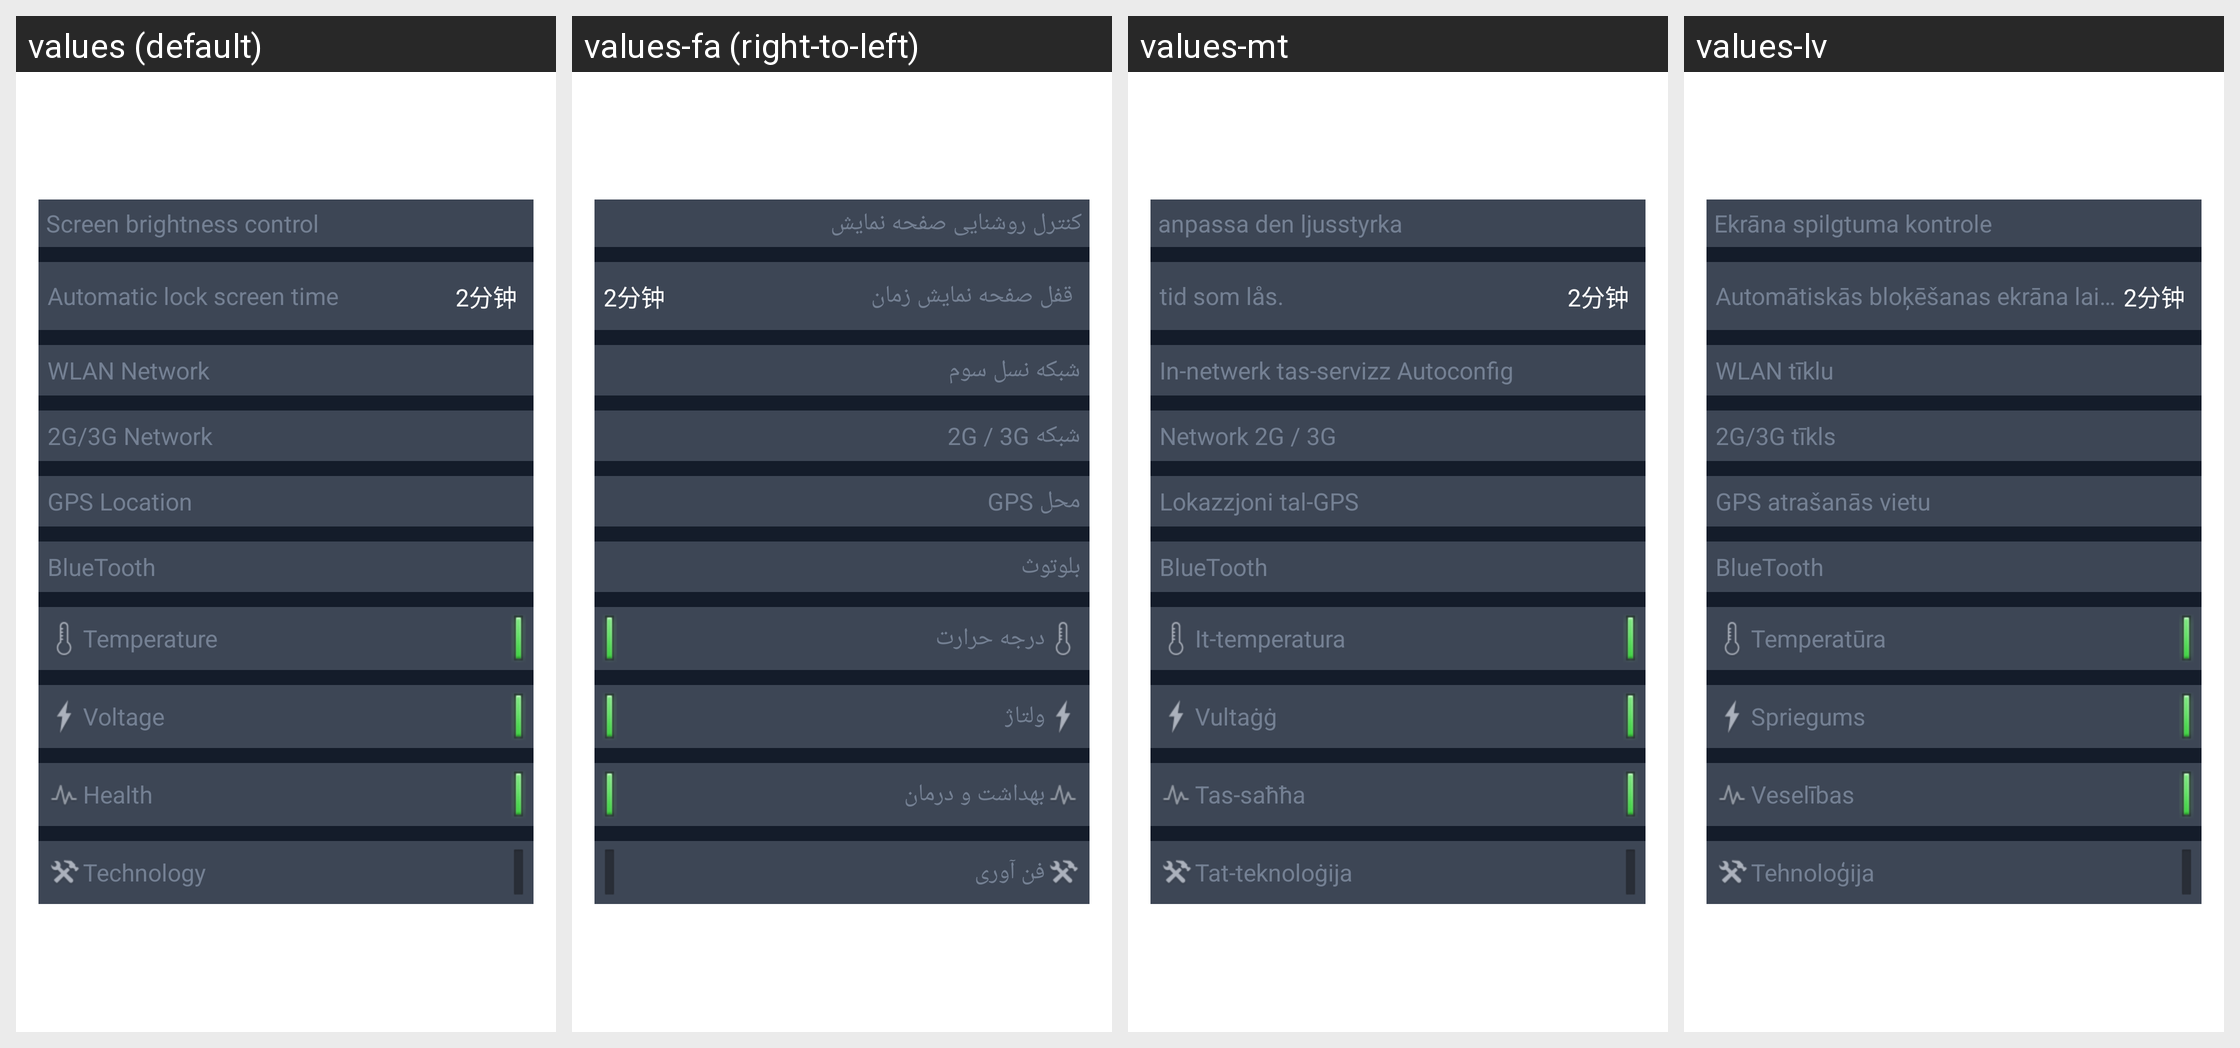

Translations of the strings shown on this Android screen, per locale in the grid:
Android screen res/layout/battery_bottom.xml rendered under 4 locales, left to right: values (default), values-fa (right-to-left), values-mt, values-lv. Device: Nexus 5 (rendered at 1080×1920; each locale shown at half size, 540×960, under a caption strip naming it); theme Theme.MaterialComponents.DayNight.NoActionBar.
Other locales in the repository, not shown: values-ar, values-bg, values-cs, values-cy, values-da, values-de, values-el, values-en, values-es, values-et, values-fi, values-fr, values-hi, values-ht, values-hu, values-id, values-it, values-iw, values-ja, values-ko, values-lt, values-ms, values-nl, values-no, values-pl, values-pt, values-ro, values-ru, values-sk, values-sl, values-sv, values-th, values-tr, values-uk, values-ur, values-vi, values-zh-rCN, values-zh-rTW.
Strings drawn on this screen, with the default value and each locale's value (text and hints the layout hard-codes, and strings that could not be matched under every locale, appear in the picture but are not listed):

change_screen_light
  values: Screen brightness control
  values-fa: کنترل روشنایی صفحه نمایش
  values-mt: anpassa den ljusstyrka
  values-lv: Ekrāna spilgtuma kontrole

close_screen_time
  values: Automatic lock screen time
  values-fa: قفل صفحه نمایش زمان
  values-mt: tid som lås.
  values-lv: Automātiskās bloķēšanas ekrāna laiks

wlan_net
  values: WLAN Network
  values-fa: شبکه نسل سوم
  values-mt: In-netwerk tas-servizz Autoconfig
  values-lv: WLAN tīklu

mobile_net
  values: 2G/3G Network
  values-fa: شبکه 2G / 3G
  values-mt: Network 2G / 3G
  values-lv: 2G/3G tīkls

gps
  values: GPS Location
  values-fa: محل GPS
  values-mt: Lokazzjoni tal-GPS
  values-lv: GPS atrašanās vietu

bluetooth
  values: BlueTooth
  values-fa: بلوتوث
  values-mt: BlueTooth
  values-lv: BlueTooth

temperature
  values: Temperature
  values-fa: درجه حرارت
  values-mt: It-temperatura
  values-lv: Temperatūra

voltage
  values: Voltage
  values-fa: ولتاژ
  values-mt: Vultaġġ
  values-lv: Spriegums

health
  values: Health
  values-fa: بهداشت و درمان
  values-mt: Tas-saħħa
  values-lv: Veselības

technology
  values: Technology
  values-fa: فن آوری
  values-mt: Tat-teknoloġija
  values-lv: Tehnoloģija
